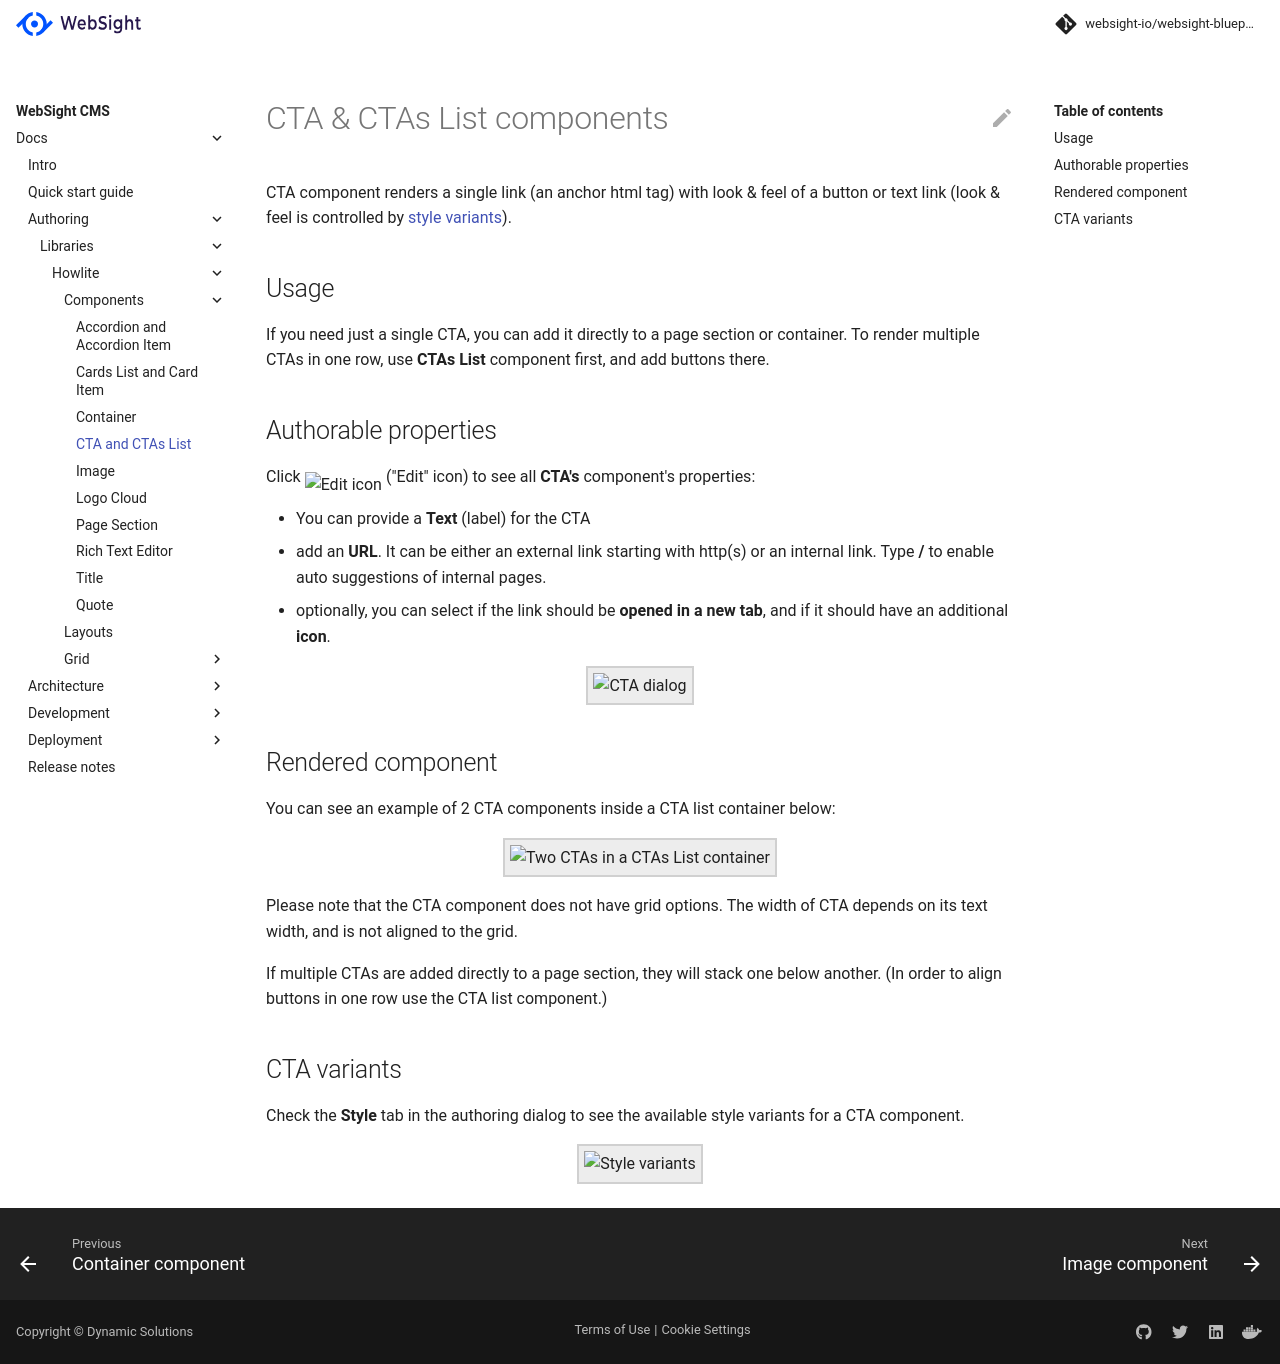

repository: websight-io/docs · page: cms/authors/component-libs/howlite/cta/index.html · generator: mkdocs

# CTA & CTAs List components

CTA component renders a single link (an anchor html tag) with look & feel of a button or text link (look & feel is controlled by [style variants](#cta-variants)).

## Usage

If you need just a single CTA, you can add it directly to a page section or container. To render multiple CTAs in one row, use **CTAs List** component first, and add buttons there.

## Authorable properties
Click <img class="image--inline" src="../images/edit-icon.jpg" alt="Edit icon"> ("Edit" icon) to see all **CTA's** component's properties:

- You can provide a **Text** (label) for the CTA
- add an **URL**. It can be either an external link starting with http(s) or an internal link. Type **/** to enable auto suggestions of internal pages.
- optionally, you can select if the link should be **opened in a new tab**, and if it should have an additional **icon**.

<p align="center" width="100%">
    <img class="image--with-border" src="./dialog.jpg" alt="CTA dialog" width="500px">
</p>

## Rendered component
You can see an example of 2 CTA components inside a CTA list container below:

<p align="center" width="100%">
    <img class="image--with-border" src="./two-ctas.jpg" alt="Two CTAs in a CTAs List container">
</p>

Please note that the CTA component does not have grid options. The width of CTA depends on its text width, and is not aligned to the grid.

If multiple CTAs are added directly to a page section, they will stack one below another.
(In order to align buttons in one row use the CTA list component.)

## CTA variants

Check the **Style** tab in the authoring dialog to see the available style variants for a CTA component.

<p align="center" width="100%">
    <img class="image--with-border" src="./styles.jpg" alt="Style variants" width="500px">
</p>
